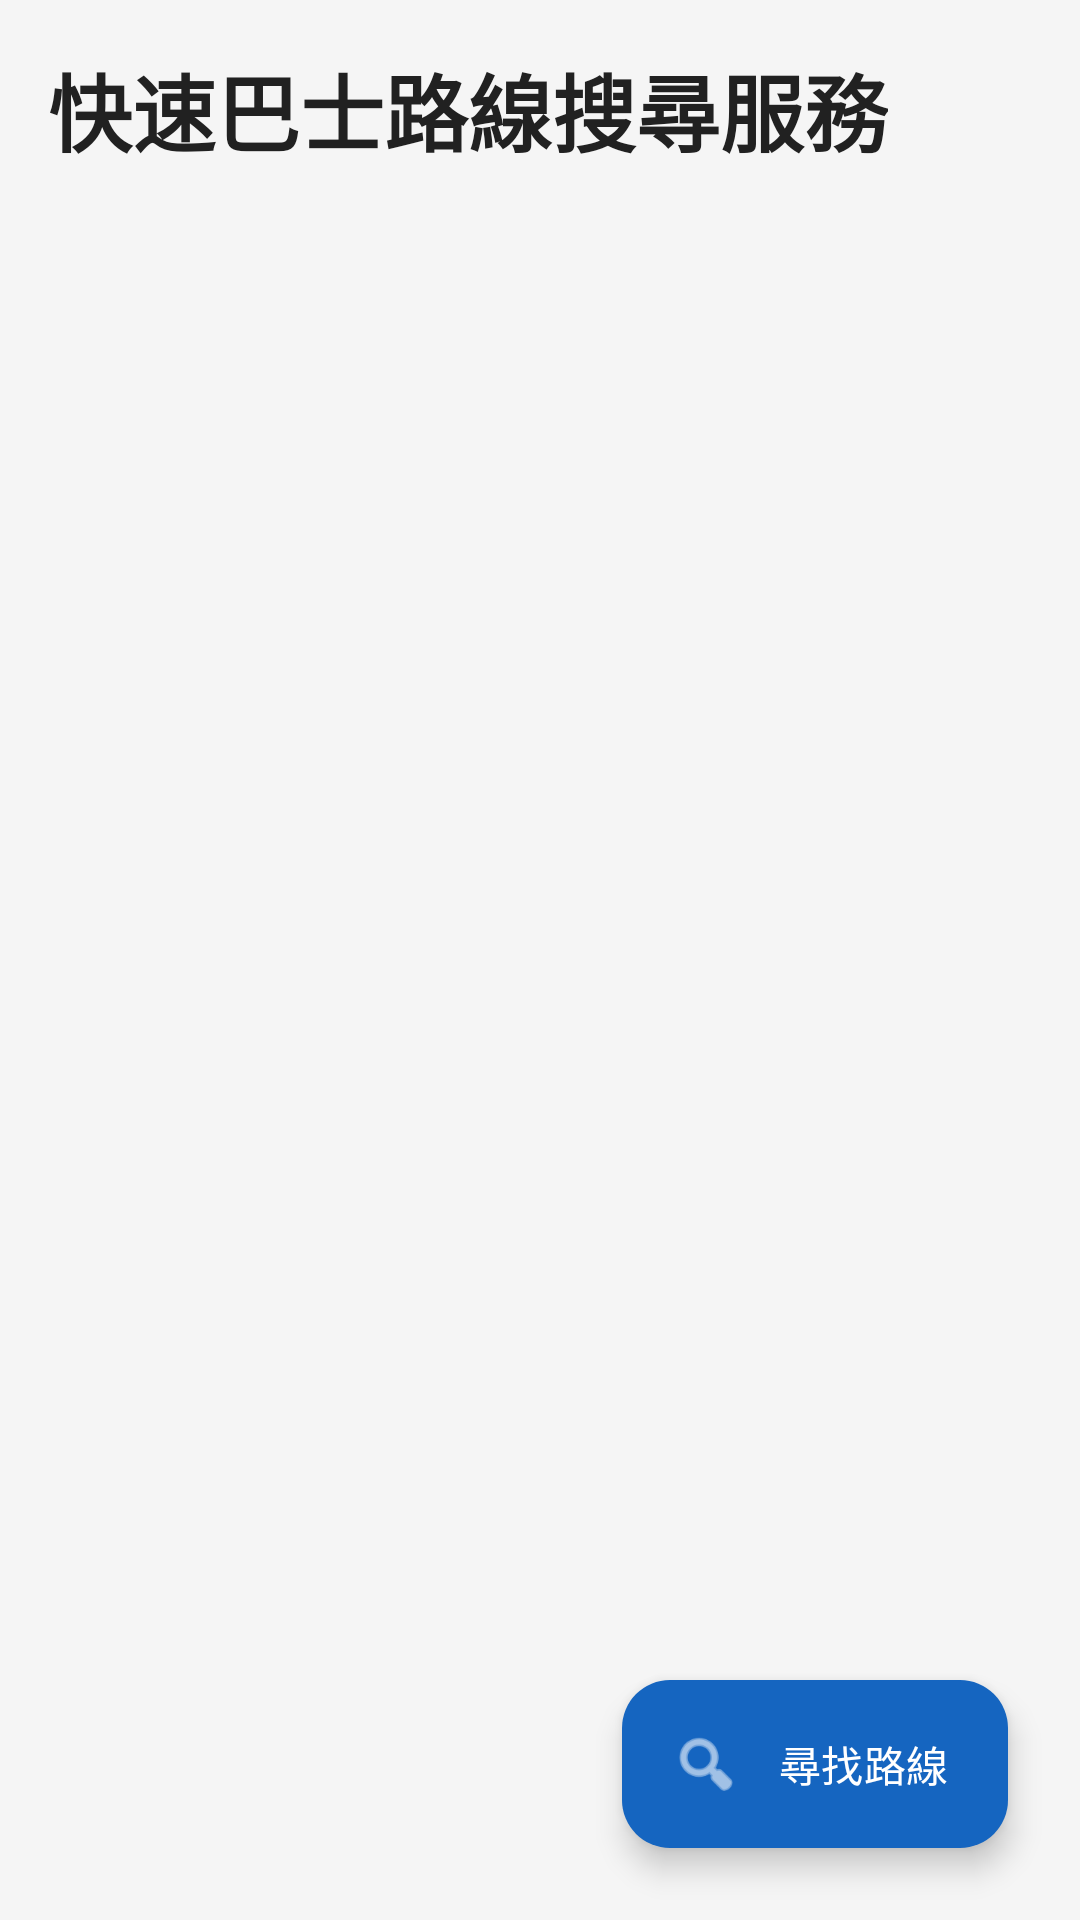

Layout XML and referenced resources for this Android screen:
<!-- AndroidManifest.xml: application theme Theme.BusScheduleETA -->
<!-- res/layout/activity_main.xml -->
<?xml version="1.0" encoding="utf-8"?>
<androidx.constraintlayout.widget.ConstraintLayout
    xmlns:android="http://schemas.android.com/apk/res/android"
    xmlns:app="http://schemas.android.com/apk/res-auto"
    android:id="@+id/mainRoot"
    android:layout_width="match_parent"
    android:layout_height="match_parent"
    android:background="@color/page_bg"
    android:clipChildren="false"
    android:clipToPadding="false"
    android:padding="16dp">

    <TextView
        android:id="@+id/tvTitle"
        android:layout_width="0dp"
        android:layout_height="wrap_content"
        android:text="@string/home_page_title"
        android:textColor="@color/text_primary"
        android:textSize="28sp"
        android:textStyle="bold"
        app:layout_constraintEnd_toStartOf="@id/btnSettings"
        app:layout_constraintStart_toStartOf="parent"
        app:layout_constraintTop_toTopOf="parent" />

    <ImageButton
        android:id="@+id/btnSettings"
        android:layout_width="48dp"
        android:layout_height="48dp"
        android:background="?attr/selectableItemBackgroundBorderless"
        android:contentDescription="@string/settings"
        app:layout_constraintBottom_toBottomOf="@id/tvTitle"
        app:layout_constraintEnd_toEndOf="parent"
        app:layout_constraintTop_toTopOf="@id/tvTitle"
        app:tint="@color/icon_tint"
        app:srcCompat="@drawable/ic_more_vert"/>

    
    <LinearLayout
        android:id="@+id/deleteZone"
        android:layout_width="0dp"
        android:layout_height="72dp"
        android:layout_marginBottom="24dp"
        android:alpha="0"
        android:background="@drawable/bg_delete_zone"
        android:clickable="false"
        android:contentDescription="@string/delete_zone_cd"
        android:elevation="1dp"
        android:focusable="false"
        android:gravity="center"
        android:importantForAccessibility="no"
        android:orientation="horizontal"
        android:paddingStart="12dp"
        android:paddingEnd="12dp"
        android:visibility="visible"
        app:layout_constraintBottom_toBottomOf="parent"
        app:layout_constraintEnd_toEndOf="parent"
        app:layout_constraintStart_toStartOf="parent"
        app:layout_constraintWidth_max="160dp"
        app:layout_constraintWidth_min="112dp"
        app:layout_constraintWidth_percent="0.36">

        <ImageView
            android:id="@+id/ivDeleteZoneIcon"
            android:layout_width="36dp"
            android:layout_height="36dp"
            android:contentDescription="@null"
            android:importantForAccessibility="no"
            app:srcCompat="@drawable/ic_delete_zone_trash"
            app:tint="@color/white" />

        <TextView
            android:id="@+id/tvDeleteZoneLabel"
            android:layout_width="wrap_content"
            android:layout_height="wrap_content"
            android:layout_marginStart="12dp"
            android:text="@string/delete_zone_label"
            android:textColor="@color/white"
            android:textSize="19sp"
            android:textStyle="bold" />
    </LinearLayout>

    <androidx.recyclerview.widget.RecyclerView
        android:id="@+id/rvFavorites"
        android:layout_width="0dp"
        android:layout_height="0dp"
        android:layout_marginTop="16dp"
        android:clipChildren="false"
        android:clipToPadding="false"
        android:paddingBottom="128dp"
        app:layout_constraintBottom_toBottomOf="parent"
        app:layout_constraintEnd_toEndOf="parent"
        app:layout_constraintStart_toStartOf="parent"
        app:layout_constraintTop_toBottomOf="@id/tvTitle" />

    <TextView
        android:id="@+id/tvEmpty"
        android:layout_width="0dp"
        android:layout_height="wrap_content"
        android:gravity="center"
        android:text="@string/empty_favorites"
        android:textColor="@color/text_secondary"
        android:textSize="20sp"
        android:visibility="gone"
        app:layout_constraintBottom_toBottomOf="parent"
        app:layout_constraintEnd_toEndOf="parent"
        app:layout_constraintStart_toStartOf="parent"
        app:layout_constraintTop_toBottomOf="@id/tvTitle" />

    <com.google.android.material.floatingactionbutton.ExtendedFloatingActionButton
        android:id="@+id/fabAdd"
        android:layout_width="wrap_content"
        android:layout_height="wrap_content"
        android:layout_margin="8dp"
        android:contentDescription="@string/find_route"
        android:text="@string/find_route"
        android:textColor="@color/white"
        app:backgroundTint="@color/accent"
        app:icon="@android:drawable/ic_menu_search"
        app:iconTint="@android:color/white"
        app:layout_constraintBottom_toBottomOf="parent"
        app:layout_constraintEnd_toEndOf="parent" />
</androidx.constraintlayout.widget.ConstraintLayout>
<!-- resources referenced by this layout -->
<resources>
  <color name="accent">#1565C0</color>
  <color name="icon_tint">#FF212121</color>
  <color name="page_bg">#FFF5F5F5</color>
  <color name="text_primary">#212121</color>
  <color name="text_secondary">#616161</color>
  <color name="white">#FFFFFFFF</color>
  <!-- drawable bg_delete_zone (drawable) -->
  <?xml version="1.0" encoding="utf-8"?>
  <shape xmlns:android="http://schemas.android.com/apk/res/android"
      android:shape="rectangle">
      <solid android:color="@color/delete_zone_bg" />
      <corners android:radius="16dp" />
  </shape>
  <!-- drawable ic_delete_zone_trash (drawable) -->
  <?xml version="1.0" encoding="utf-8"?>
  <vector xmlns:android="http://schemas.android.com/apk/res/android"
      android:width="40dp"
      android:height="40dp"
      android:viewportWidth="24"
      android:viewportHeight="24">
      <path
          android:fillColor="#FFFFFFFF"
          android:fillType="evenOdd"
          android:pathData="M10,2h4v1.5h5.5V6H4.5V3.5H10V2zM6.5,7.5h11v12.2c0,1.1 -0.9,2 -2,2h-7c-1.1,0 -2,-0.9 -2,-2V7.5zM9.1,9.5h1.4v9H9.1v-9zM11.3,9.5h1.4v9h-1.4v-9zM13.5,9.5h1.4v9h-1.4v-9z" />
  </vector>
  <string name="delete_zone_cd">拖放到此處刪除常用站</string>
  <string name="delete_zone_label">刪除</string>
  <string name="empty_favorites">按右下角「尋找路線」\n加入常用巴士</string>
  <string name="find_route">尋找路線</string>
  <string name="home_page_title">快速巴士路線搜尋服務</string>
  <string name="settings">設定</string>
  <style name="Theme.BusScheduleETA" parent="Base.Theme.BusScheduleETA" />
  <color name="delete_zone_bg">#FFE53935</color>
  <style name="Base.Theme.BusScheduleETA" parent="Theme.Material3.DayNight.NoActionBar">
          
          
      </style>
</resources>
